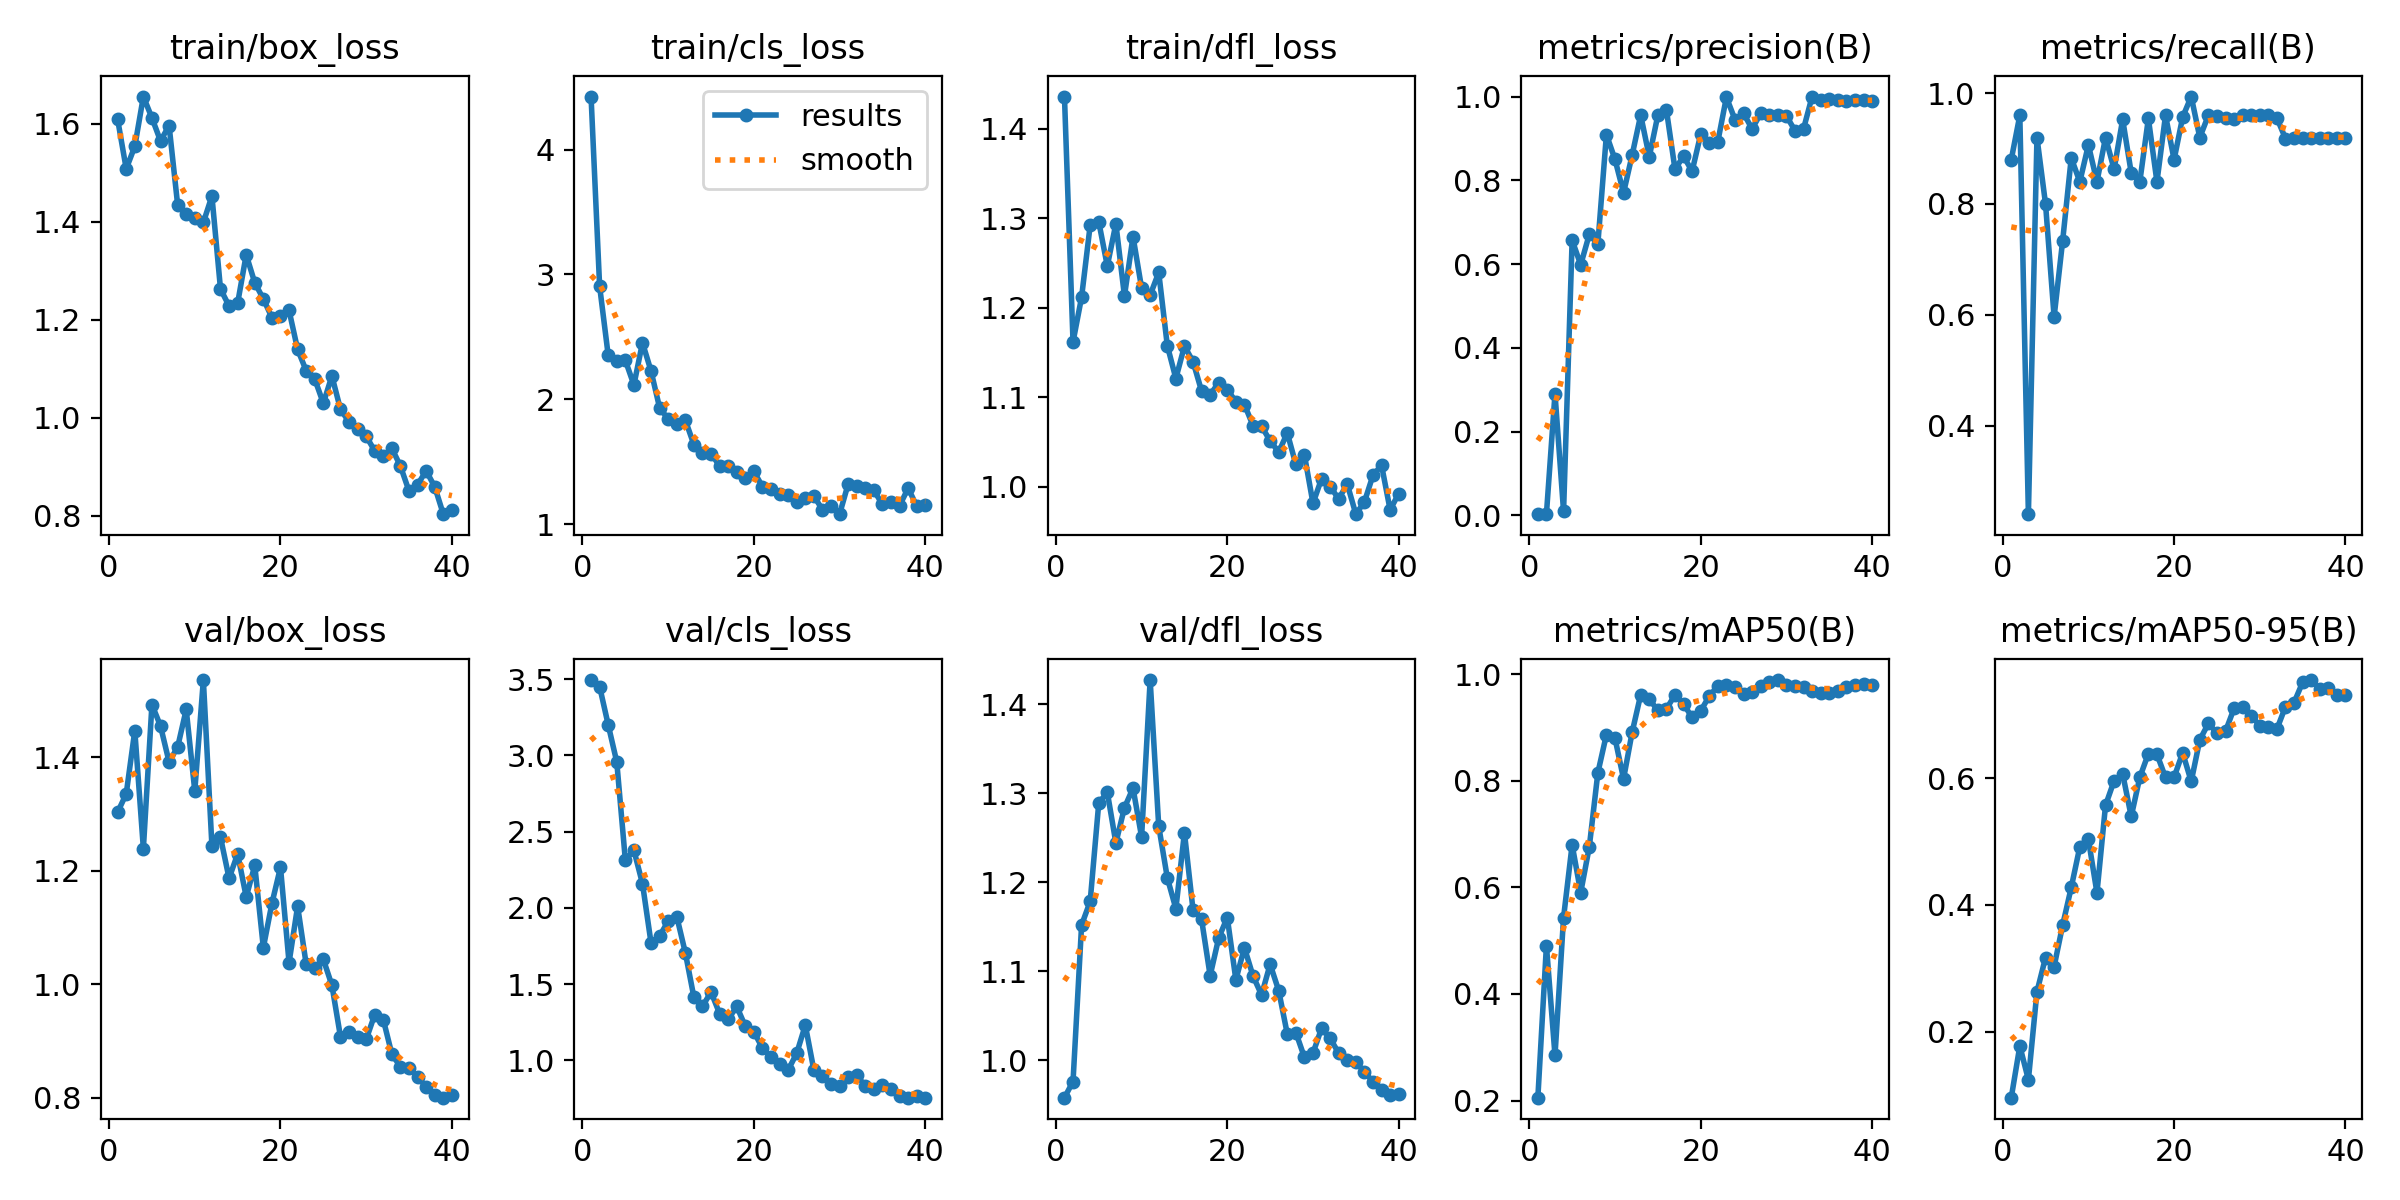

Source data for this figure (header and first rows):
epoch, time, train/box_loss, train/cls_loss, train/dfl_loss, metrics/precision(B), metrics/recall(B), metrics/mAP50(B), metrics/mAP50-95(B), val/box_loss, val/cls_loss, val/dfl_loss, lr/pg0, lr/pg1, lr/pg2
1, 6.751, 1.609, 4.425, 1.436, 0.00306, 0.88, 0.2053, 0.09636, 1.303, 3.495, 0.9578, 0.00046, 0.00046, 0.00046
2, 12.23, 1.508, 2.905, 1.162, 0.00333, 0.96, 0.4909, 0.1778, 1.335, 3.452, 0.976, 0.0009167, 0.0009167, 0.0009167
3, 15.49, 1.554, 2.352, 1.212, 0.2909, 0.24, 0.2846, 0.1246, 1.446, 3.201, 1.152, 0.00135, 0.00135, 0.00135
4, 17.89, 1.655, 2.31, 1.292, 0.00957, 0.92, 0.5434, 0.2634, 1.239, 2.957, 1.178, 0.001759, 0.001759, 0.001759
5, 20.41, 1.612, 2.311, 1.296, 0.6571, 0.8, 0.6801, 0.3171, 1.492, 2.314, 1.289, 0.001802, 0.001802, 0.001802
6, 22.99, 1.565, 2.114, 1.247, 0.5984, 0.5961, 0.5903, 0.3029, 1.455, 2.377, 1.301, 0.001752, 0.001752, 0.001752
7, 25.56, 1.596, 2.453, 1.294, 0.6708, 0.7339, 0.6756, 0.3683, 1.391, 2.159, 1.244, 0.001703, 0.001703, 0.001703
8, 28.25, 1.434, 2.226, 1.213, 0.6479, 0.8831, 0.8149, 0.4276, 1.418, 1.769, 1.284, 0.001654, 0.001654, 0.001654
9, 30.84, 1.417, 1.931, 1.28, 0.9093, 0.84, 0.8867, 0.4916, 1.484, 1.815, 1.306, 0.001604, 0.001604, 0.001604
10, 33.55, 1.408, 1.841, 1.222, 0.8499, 0.9066, 0.8799, 0.5037, 1.34, 1.913, 1.251, 0.001554, 0.001554, 0.001554
11, 36.53, 1.398, 1.803, 1.214, 0.7701, 0.84, 0.8038, 0.419, 1.536, 1.943, 1.427, 0.001505, 0.001505, 0.001505
12, 39.22, 1.452, 1.833, 1.24, 0.8602, 0.92, 0.891, 0.557, 1.243, 1.705, 1.263, 0.001455, 0.001455, 0.001455
13, 42.25, 1.263, 1.636, 1.158, 0.9557, 0.8627, 0.9615, 0.5956, 1.259, 1.414, 1.205, 0.001406, 0.001406, 0.001406
14, 44.86, 1.228, 1.572, 1.121, 0.8562, 0.9527, 0.9532, 0.6066, 1.186, 1.354, 1.17, 0.001357, 0.001357, 0.001357
15, 47.1, 1.234, 1.564, 1.157, 0.9553, 0.856, 0.9321, 0.5395, 1.229, 1.448, 1.256, 0.001307, 0.001307, 0.001307
16, 49.43, 1.333, 1.465, 1.14, 0.9682, 0.84, 0.9351, 0.6012, 1.154, 1.306, 1.169, 0.001257, 0.001257, 0.001257
17, 51.65, 1.275, 1.463, 1.107, 0.8267, 0.9544, 0.9611, 0.6384, 1.209, 1.268, 1.158, 0.001208, 0.001208, 0.001208
18, 53.82, 1.242, 1.414, 1.103, 0.8574, 0.84, 0.9437, 0.6375, 1.064, 1.353, 1.095, 0.001159, 0.001159, 0.001159
19, 56.02, 1.204, 1.372, 1.116, 0.8218, 0.96, 0.9193, 0.6008, 1.142, 1.223, 1.137, 0.001109, 0.001109, 0.001109
20, 58.29, 1.208, 1.421, 1.109, 0.9098, 0.88, 0.9312, 0.6013, 1.206, 1.186, 1.16, 0.001059, 0.001059, 0.001059
21, 60.58, 1.219, 1.3, 1.095, 0.8885, 0.9568, 0.959, 0.6398, 1.038, 1.079, 1.09, 0.00101, 0.00101, 0.00101
22, 62.79, 1.139, 1.277, 1.092, 0.8923, 0.994, 0.9781, 0.5947, 1.137, 1.022, 1.126, 0.0009605, 0.0009605, 0.0009605
23, 64.99, 1.096, 1.24, 1.068, 0.9985, 0.92, 0.9805, 0.6602, 1.035, 0.9748, 1.095, 0.000911, 0.000911, 0.000911
24, 67.22, 1.079, 1.231, 1.068, 0.945, 0.96, 0.9762, 0.6859, 1.028, 0.9361, 1.073, 0.0008615, 0.0008615, 0.0008615
25, 69.47, 1.029, 1.175, 1.051, 0.96, 0.9594, 0.9626, 0.6709, 1.044, 1.046, 1.108, 0.000812, 0.000812, 0.000812
26, 71.63, 1.085, 1.206, 1.039, 0.9228, 0.9558, 0.9659, 0.6737, 0.998, 1.23, 1.078, 0.0007625, 0.0007625, 0.0007625
27, 73.73, 1.017, 1.224, 1.06, 0.9597, 0.9539, 0.9781, 0.7097, 0.9072, 0.9351, 1.029, 0.000713, 0.000713, 0.000713
28, 75.9, 0.9913, 1.115, 1.025, 0.9548, 0.96, 0.9851, 0.7123, 0.9157, 0.8969, 1.031, 0.0006635, 0.0006635, 0.0006635
29, 78.05, 0.9773, 1.148, 1.036, 0.9567, 0.96, 0.9891, 0.6984, 0.9066, 0.8437, 1.003, 0.000614, 0.000614, 0.000614
30, 80.31, 0.9619, 1.079, 0.9815, 0.9538, 0.96, 0.9797, 0.6824, 0.9026, 0.8307, 1.008, 0.0005645, 0.0005645, 0.0005645
31, 86.88, 0.9322, 1.321, 1.009, 0.9187, 0.96, 0.9788, 0.6808, 0.9464, 0.8906, 1.036, 0.000515, 0.000515, 0.000515
32, 89.03, 0.9213, 1.301, 1, 0.9227, 0.955, 0.9766, 0.6773, 0.9373, 0.9001, 1.024, 0.0004655, 0.0004655, 0.0004655
33, 91.15, 0.9372, 1.292, 0.9866, 1, 0.9181, 0.9694, 0.7125, 0.8763, 0.8321, 1.008, 0.000416, 0.000416, 0.000416
34, 93.25, 0.9009, 1.27, 1.003, 0.9918, 0.92, 0.9648, 0.7189, 0.8544, 0.8137, 1.001, 0.0003665, 0.0003665, 0.0003665
35, 95.47, 0.85, 1.157, 0.9693, 0.9935, 0.92, 0.9648, 0.7509, 0.8517, 0.8384, 0.9978, 0.000317, 0.000317, 0.000317
36, 97.61, 0.8635, 1.173, 0.983, 0.9921, 0.92, 0.9692, 0.7544, 0.8367, 0.8113, 0.987, 0.0002675, 0.0002675, 0.0002675
37, 99.71, 0.8913, 1.147, 1.013, 0.9904, 0.92, 0.9769, 0.7409, 0.8186, 0.7667, 0.9757, 0.000218, 0.000218, 0.000218
38, 101.8, 0.8589, 1.287, 1.024, 0.9923, 0.92, 0.98, 0.7426, 0.8041, 0.7551, 0.9659, 0.0001685, 0.0001685, 0.0001685
39, 104, 0.803, 1.144, 0.9742, 0.9922, 0.92, 0.9813, 0.7304, 0.8, 0.7656, 0.9613, 0.000119, 0.000119, 0.000119
40, 106.6, 0.8118, 1.156, 0.9922, 0.9905, 0.92, 0.9791, 0.7301, 0.8048, 0.7543, 0.9624, 6.95e-05, 6.95e-05, 6.95e-05
